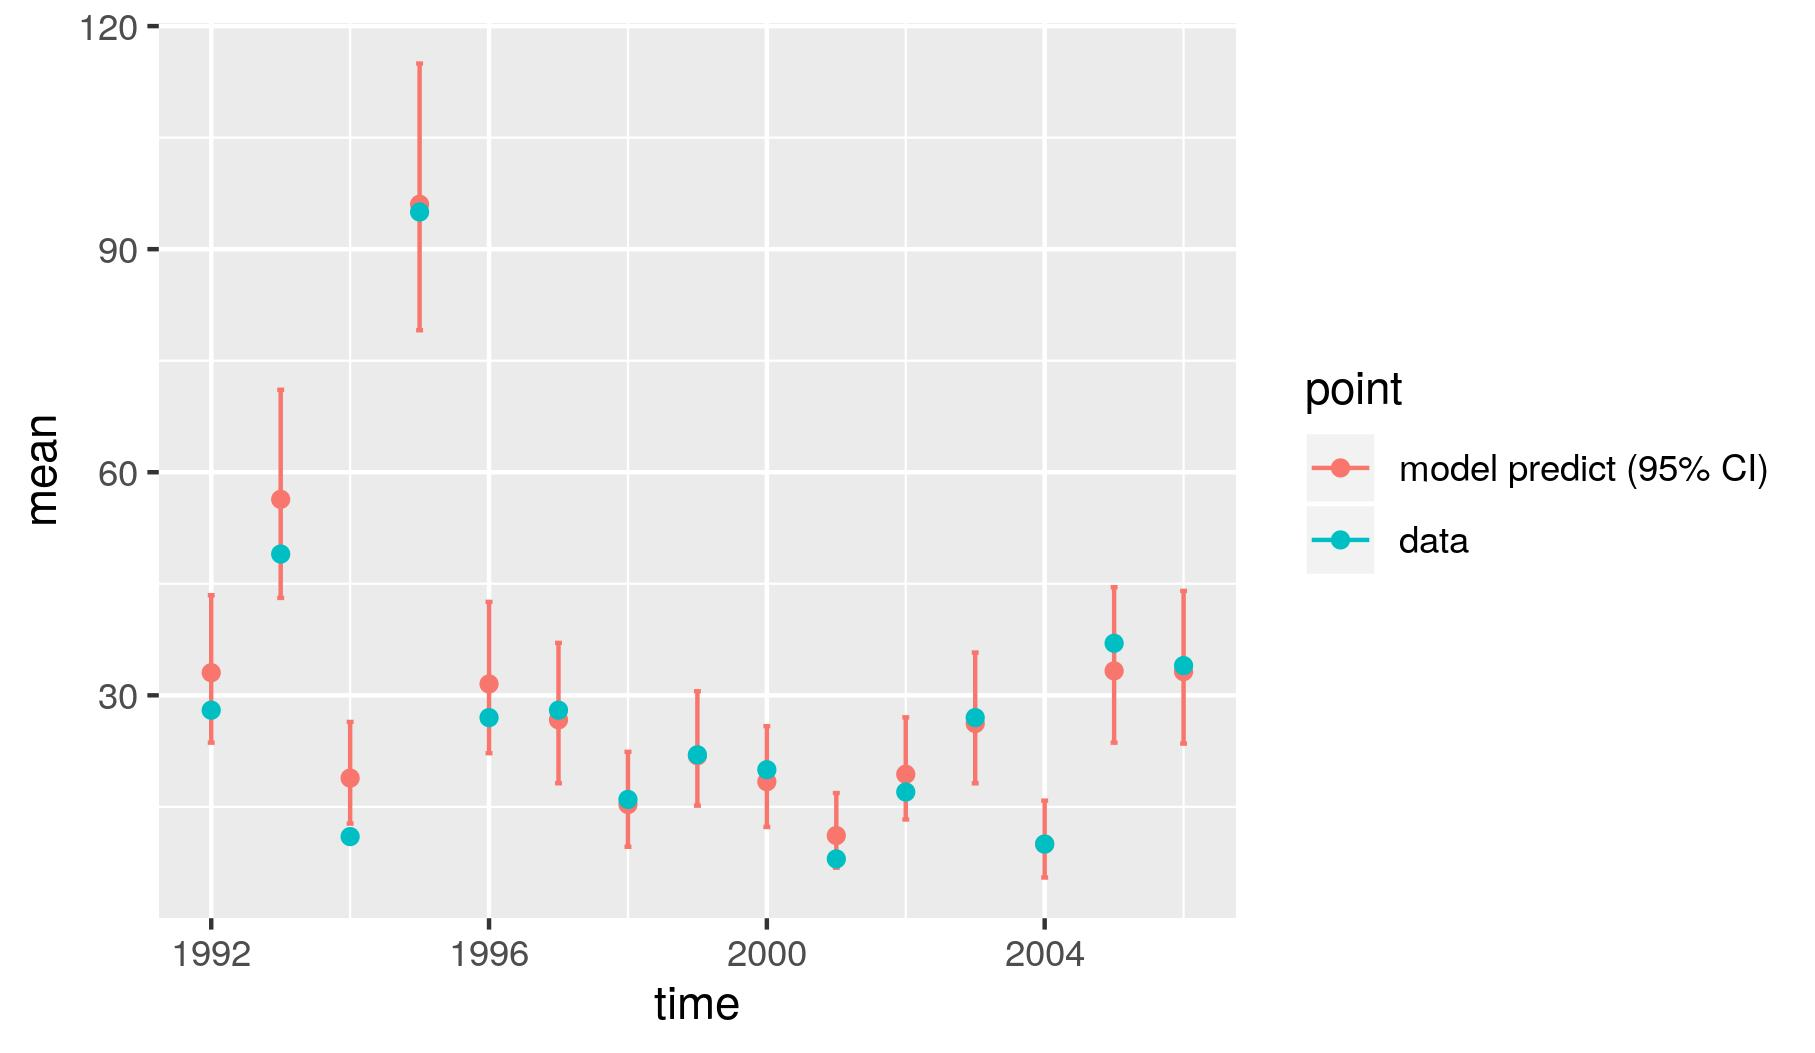

Values plotted in this chart, from the file beside it:
, point, mean, low, high, time
1, model predict (95% CI), 33.04, 23.63, 43.46, 1992
2, model predict (95% CI), 56.36, 43.1, 71.09, 1993
3, model predict (95% CI), 18.87, 12.76, 26.42, 1994
4, model predict (95% CI), 96.03, 79.1, 115, 1995
5, model predict (95% CI), 31.53, 22.22, 42.56, 1996
6, model predict (95% CI), 26.7, 18.18, 37.05, 1997
7, model predict (95% CI), 15.32, 9.632, 22.41, 1998
8, model predict (95% CI), 21.87, 15.16, 30.54, 1999
9, model predict (95% CI), 18.39, 12.3, 25.86, 2000
10, model predict (95% CI), 11.14, 6.816, 16.86, 2001
11, model predict (95% CI), 19.39, 13.31, 27.04, 2002
12, model predict (95% CI), 26.21, 18.17, 35.75, 2003
13, model predict (95% CI), 9.992, 5.5, 15.84, 2004
14, model predict (95% CI), 33.29, 23.63, 44.53, 2005
15, model predict (95% CI), 33.19, 23.51, 44.04, 2006
X1992, data, 28, 28, 28, 1992
X1993, data, 49, 49, 49, 1993
X1994, data, 11, 11, 11, 1994
X1995, data, 95, 95, 95, 1995
X1996, data, 27, 27, 27, 1996
X1997, data, 28, 28, 28, 1997
X1998, data, 16, 16, 16, 1998
X1999, data, 22, 22, 22, 1999
X2000, data, 20, 20, 20, 2000
X2001, data, 8, 8, 8, 2001
X2002, data, 17, 17, 17, 2002
X2003, data, 27, 27, 27, 2003
X2004, data, 10, 10, 10, 2004
X2005, data, 37, 37, 37, 2005
X2006, data, 34, 34, 34, 2006
